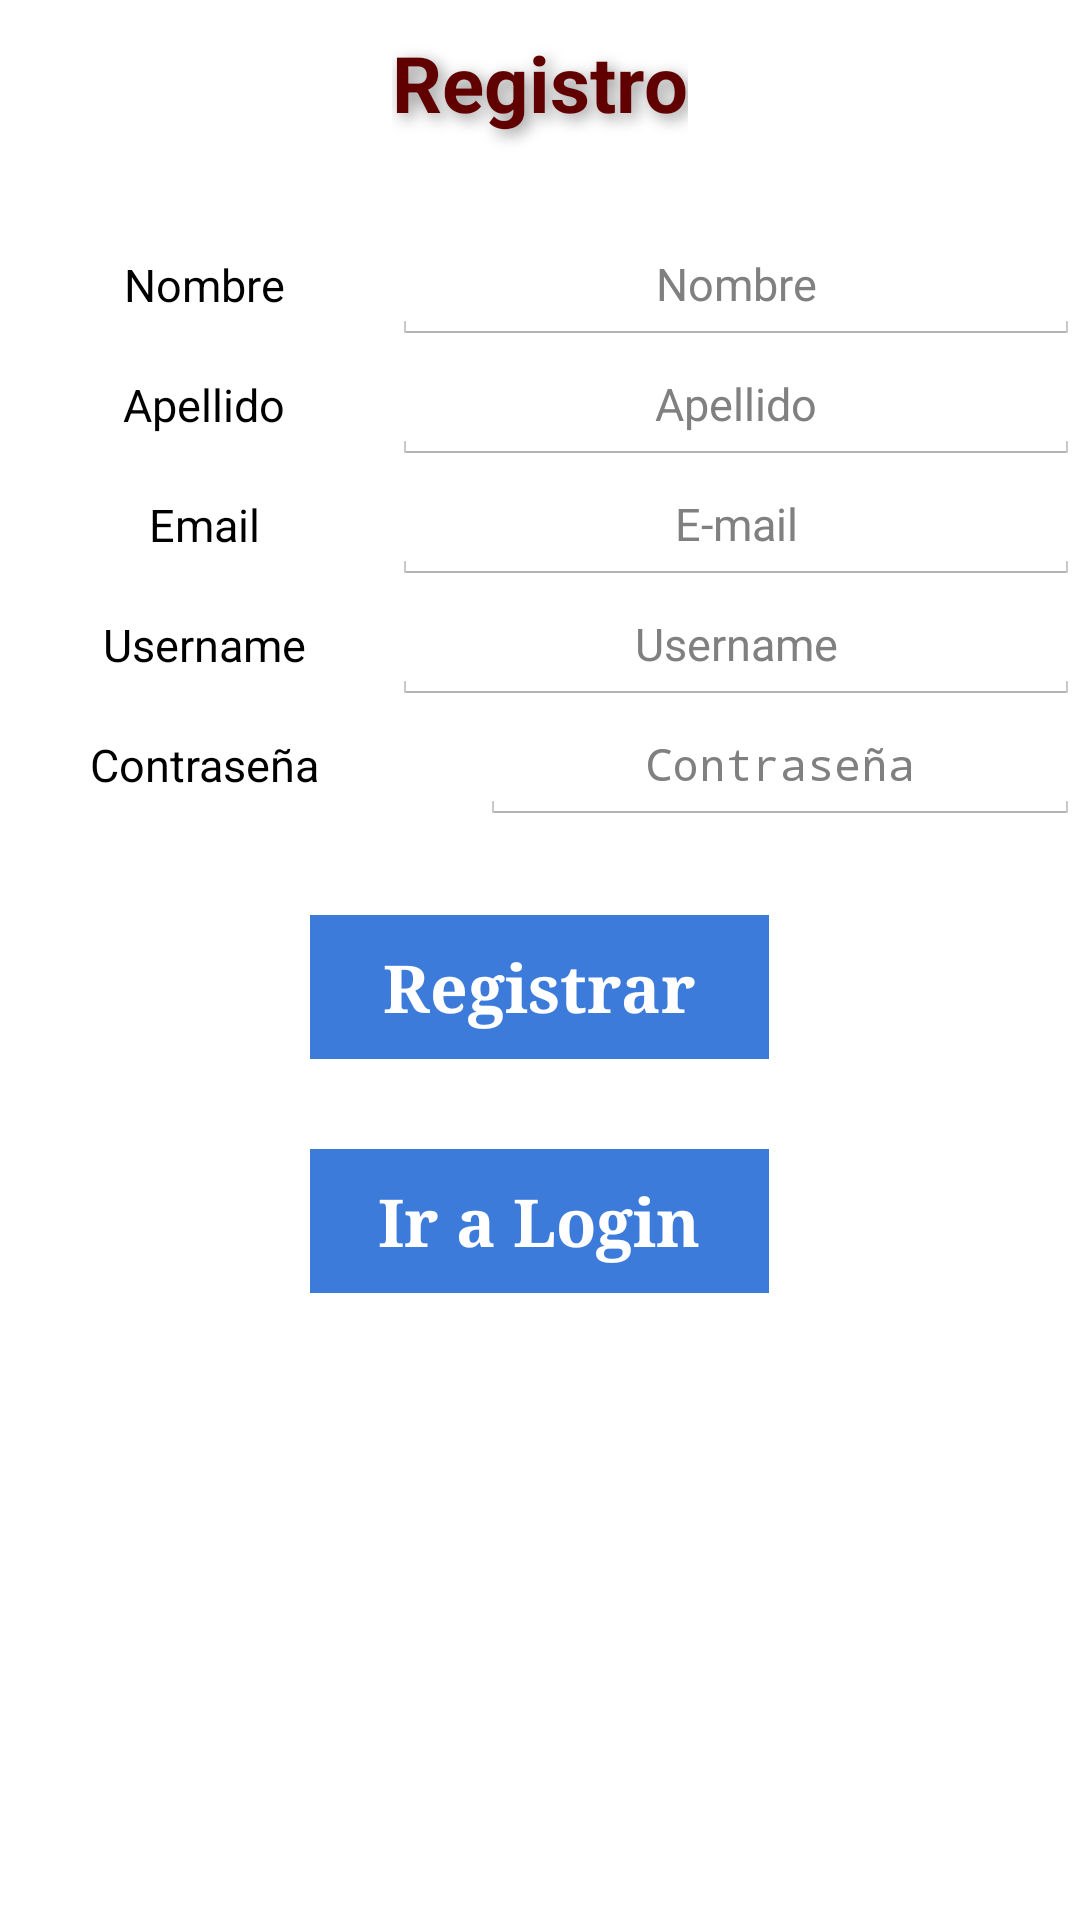

Reconstruct the res/layout file that produces this screen, plus the resources it refers to.
<!-- AndroidManifest.xml: application theme AppTheme -->
<!-- res/layout/register.xml -->
<?xml version="1.0" encoding="utf-8"?>
<RelativeLayout xmlns:android="http://schemas.android.com/apk/res/android"
                android:orientation="vertical"
                android:layout_width="fill_parent"
                android:layout_height="fill_parent"
                android:background="@drawable/backgroud_gray">
    <TextView
            android:paddingTop="10dp"
            android:layout_width="wrap_content"
            android:layout_height="wrap_content"
            android:text="Registro"
            android:id="@+id/textView"
            android:layout_gravity="center"
            android:layout_alignParentTop="true"
            android:layout_centerHorizontal="true"
            android:textAppearance="@style/h1"
            android:paddingBottom="30dp"
            />

    <TextView
            android:layout_width="125dp"
            android:layout_height="40dp"
            android:text="Nombre"
            android:id="@+id/textView2"
            android:textColor="#000000"
            android:textSize="15dp"
            android:gravity="center"
            android:layout_below="@+id/textView"
            android:layout_toLeftOf="@+id/textView" />

    <EditText
            android:gravity="center"
            android:layout_width="200dp"
            android:layout_height="40dp"
            android:id="@+id/fname"
            android:hint="Nombre"
            android:textColor="#000000"
            android:layout_alignTop="@+id/textView2"
            android:layout_alignParentRight="true"
            android:textSize="15dp"
        android:layout_toRightOf="@+id/textView2" />

    <TextView
            android:gravity="center"
            android:layout_width="125dp"
            android:layout_height="40dp"
            android:text="Apellido"
            android:textColor="#000000"
            android:id="@+id/textView3"
            android:layout_below="@+id/textView2"
            android:layout_toLeftOf="@+id/textView"
            android:textSize="15dp"/>

    <EditText
            android:layout_width="200dp"
            android:layout_height="40dp"
            android:textColor="#000000"
            android:id="@+id/lname"
            android:gravity="center"
            android:hint="Apellido"
            android:layout_alignTop="@+id/textView3"
            android:layout_alignParentRight="true"
            android:textSize="15dp"
        android:layout_toRightOf="@+id/textView3" />

    <TextView
            android:layout_width="125dp"
            android:layout_height="40dp"
            android:textColor="#000000"
            android:text="Email"
            android:gravity="center"
            android:id="@+id/textView4"
            android:layout_below="@+id/textView3"
            android:layout_alignRight="@+id/textView3"
            android:textSize="15dp"/>

    <EditText
            android:layout_width="200dp"
            android:layout_height="40dp"
            android:textColor="#000000"
            android:inputType="textEmailAddress"
            android:ems="10"
            android:id="@+id/email"
            android:gravity="center"
            android:hint="E-mail"
            android:layout_below="@+id/lname"
            android:layout_alignParentRight="true"
            android:textSize="15dp"
        android:layout_toRightOf="@+id/textView4" />

    <TextView
            android:layout_width="125dp"
            android:layout_height="40dp"
            android:textColor="#000000"
            android:text="Username"
            android:gravity="center"
            android:id="@+id/textView5"
            android:layout_below="@+id/textView4"
            android:layout_alignRight="@+id/textView4"
            android:textSize="15dp"/>

    <EditText
            android:layout_width="200dp"
            android:layout_height="40dp"
            android:textColor="#000000"
            android:id="@+id/uname"
            android:hint="Username"
            android:gravity="center"
            android:layout_alignTop="@+id/textView5"
            android:layout_alignParentRight="true"
            android:textSize="15dp"
        android:layout_toRightOf="@+id/textView4" />

    <EditText
            android:layout_width="200dp"
            android:layout_height="40dp"
            android:textColor="#000000"
            android:inputType="textPassword"
            android:ems="10"
            android:id="@+id/pword"
            android:gravity="center"
            android:hint="Contraseña"
            android:layout_alignLeft="@+id/uname"
            android:layout_below="@+id/textView5"
            android:textSize="15dp"
        android:layout_alignRight="@+id/uname"
        android:layout_alignEnd="@+id/uname" />

    <TextView
            android:layout_width="125dp"
            android:layout_height="40dp"
            android:textColor="#000000"
            android:text="Contraseña"
            android:gravity="center"
            android:id="@+id/textView6"
            android:layout_alignTop="@+id/pword"
            android:layout_alignRight="@+id/textView5"
            android:textSize="15dp"/>



    <Button
        android:id="@+id/register"
        android:layout_width="153dp"
        android:layout_height="wrap_content"
        android:text="Registrar"
        android:textSize="22sp"
        android:typeface="serif"
        android:textStyle="bold"
        android:layout_marginTop="30dp"
        android:layout_below ="@+id/textView6"
        android:layout_centerHorizontal="true"
        android:gravity="center"
        android:textColor="#ffffffff"
        android:background="#ff3d7bdb"
        android:layout_gravity="center_horizontal">
    </Button>
    <Button
        android:id="@+id/bktologin"
        android:layout_width="153dp"
        android:layout_height="wrap_content"
        android:text="Ir a Login"
        android:textSize="22sp"
        android:typeface="serif"
        android:textStyle="bold"
        android:layout_marginTop="30dp"
        android:layout_below ="@+id/register"
        android:layout_centerHorizontal="true"
        android:gravity="center"
        android:textColor="#ffffffff"
        android:background="#ff3d7bdb"
        android:layout_gravity="center_horizontal">
    </Button>



    <TextView
            android:layout_width="fill_parent"
            android:layout_height="56dp"
            android:textColor="#000000"
            android:id="@+id/register_error"
            android:layout_below="@+id/register"
            android:layout_alignParentRight="true"/>

</RelativeLayout>
<!-- resources referenced by this layout -->
<resources>
  <style name="h1">
          <item name="android:typeface">normal</item>
          <item name="android:textColor">#610000</item>
          <item name="android:shadowColor">#939393</item>
          <item name="android:shadowDx">5</item>
          <item name="android:shadowDy">5</item>
          <item name="android:shadowRadius">13</item>
          <item name="android:textSize">26dp</item>
          <item name="android:textStyle">bold</item>
  
      </style>
  <style name="AppTheme" parent="android:Theme.Holo.Light.DarkActionBar">
          <item name="android:actionBarStyle">@style/MyActionBar</item>
      </style>
  <style name="MyActionBar" parent="@android:style/Widget.Holo.Light.ActionBar.Solid.Inverse">
          <item name="android:background">#610000</item>
      </style>
</resources>
